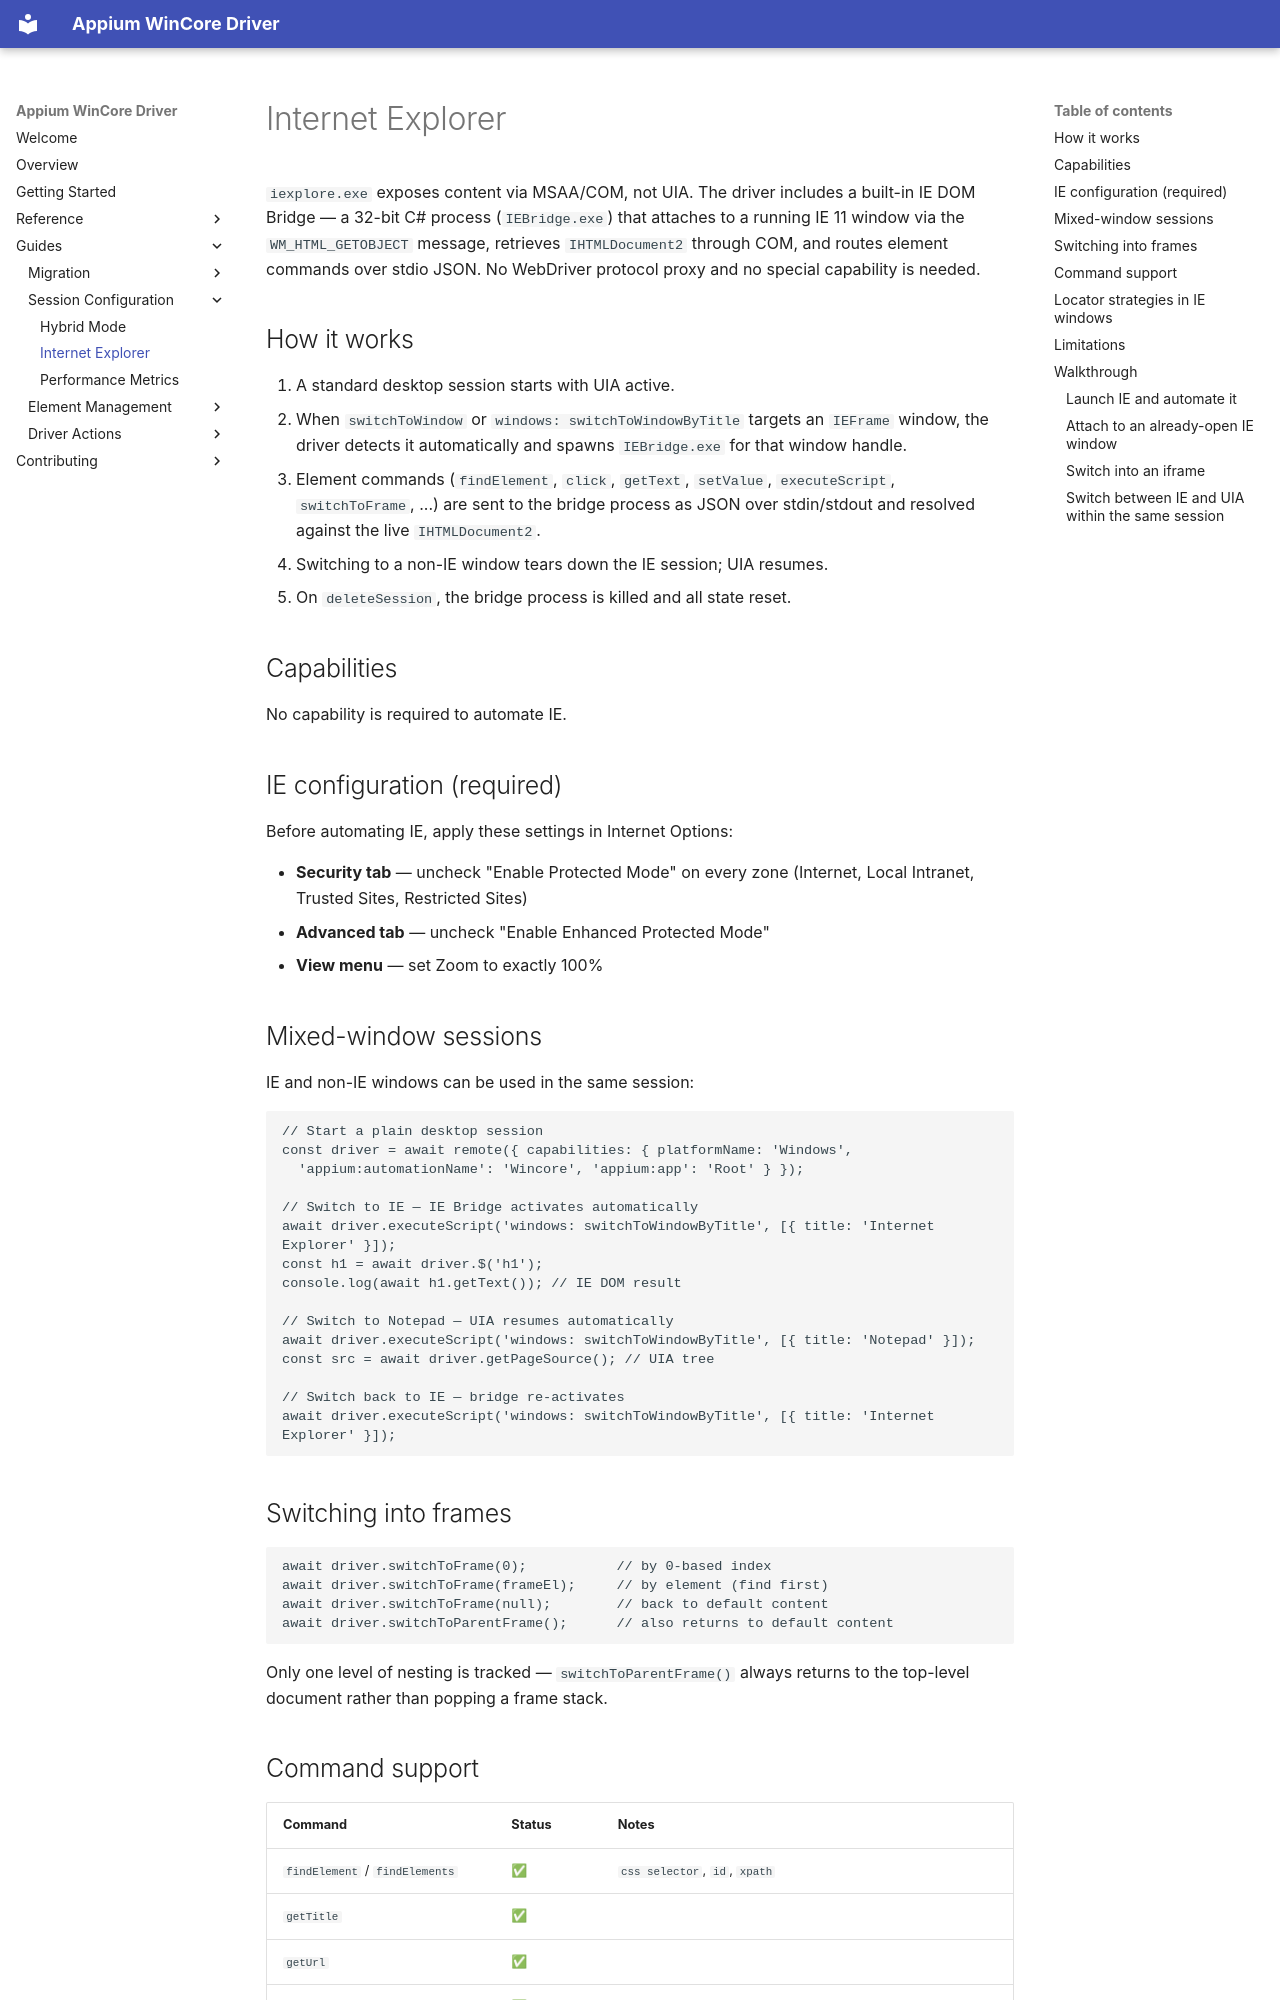

repository: appium/appium-wincore-driver · page: guides/internet-explorer/index.html · generator: mkdocs

---
title: Internet Explorer
---

`iexplore.exe` exposes content via MSAA/COM, not UIA. The driver
includes a built-in IE DOM Bridge — a 32-bit C# process
(`IEBridge.exe`) that attaches to a running IE 11 window via the
`WM_HTML_GETOBJECT` message, retrieves `IHTMLDocument2` through COM,
and routes element commands over stdio JSON. No WebDriver protocol
proxy and no special capability is needed.

## How it works

1. A standard desktop session starts with UIA active.
2. When `switchToWindow` or `windows: switchToWindowByTitle` targets an
   `IEFrame` window, the driver detects it automatically and spawns
   `IEBridge.exe` for that window handle.
3. Element commands (`findElement`, `click`, `getText`, `setValue`,
   `executeScript`, `switchToFrame`, ...) are sent to the bridge
   process as JSON over stdin/stdout and resolved against the live
   `IHTMLDocument2`.
4. Switching to a non-IE window tears down the IE session; UIA resumes.
5. On `deleteSession`, the bridge process is killed and all state reset.

## Capabilities

No capability is required to automate IE.

## IE configuration (required)

Before automating IE, apply these settings in Internet Options:

- **Security tab** — uncheck "Enable Protected Mode" on every zone
  (Internet, Local Intranet, Trusted Sites, Restricted Sites)
- **Advanced tab** — uncheck "Enable Enhanced Protected Mode"
- **View menu** — set Zoom to exactly 100%

## Mixed-window sessions

IE and non-IE windows can be used in the same session:

```js
// Start a plain desktop session
const driver = await remote({ capabilities: { platformName: 'Windows',
  'appium:automationName': 'Wincore', 'appium:app': 'Root' } });

// Switch to IE — IE Bridge activates automatically
await driver.executeScript('windows: switchToWindowByTitle', [{ title: 'Internet Explorer' }]);
const h1 = await driver.$('h1');
console.log(await h1.getText()); // IE DOM result

// Switch to Notepad — UIA resumes automatically
await driver.executeScript('windows: switchToWindowByTitle', [{ title: 'Notepad' }]);
const src = await driver.getPageSource(); // UIA tree

// Switch back to IE — bridge re-activates
await driver.executeScript('windows: switchToWindowByTitle', [{ title: 'Internet Explorer' }]);
```
